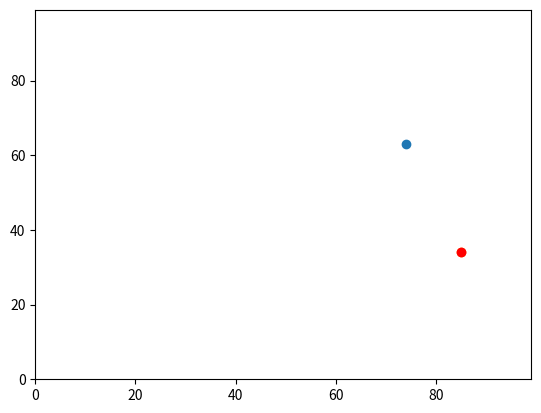

Write the Python code that produced this figure.
# -*- coding: utf-8 -*-

import random
import operator
import matplotlib.pyplot

# Create empty list to add co-ordinates to
agents=[]

# Create x0 and y0
# Add random x co-ordinate and y co-ordinate to list from 0 to 99

agents.append([random.randint(0,99),random.randint(0,99)])

# Algorithm
# import random
# if random_number < 0.5:
#     y0 = y0 + 1
# else:
#     y0 = y0 - 1

# Random walk one step
if random.random() < 0.5:
    agents[0][0] += 1
else:
    agents[0][0] -= 1

if random.random() < 0.5:
    agents[0][1] += 1
else:
    agents[0][1] -= 1
    
print ("y0 is " + str(agents[0][0]), ", x0 is " + str(agents[0][1]))


# Create x1 and y1
# Add random x co-ordinate and y co-ordinate to list from 0 to 99

agents.append([random.randint(0,99),random.randint(0,99)])

# Random walk one step
if random.random() < 0.5:
    agents[0][0] += 1
else:
    agents[0][0] -= 1

if random.random() < 0.5:
    agents[0][1] += 1
else:
    agents[0][1] -= 1
        
print ("y1 is " + str(agents[0][0]), ", x1 is " + str(agents[0][1]))

# Print agents list
print("The co-ordinates are " + str(agents))

# Print furthest east co-ordinate - largest x value
largest_x = (max(agents, key=operator.itemgetter(1)))
print("The co-ordinate furthest east is " + str(largest_x))

# Plot co-ordinates
matplotlib.pyplot.ylim(0, 99)
matplotlib.pyplot.xlim(0, 99)
matplotlib.pyplot.scatter(agents[0][1],agents[0][0])
matplotlib.pyplot.scatter(agents[1][1],agents[1][0])

# Colour the agent furthest east red
matplotlib.pyplot.scatter(largest_x[1],largest_x[0], color='red')
matplotlib.pyplot.show()

# Working out the distance between sets of co-ordinates
# Find difference between x0 and x1
# Square the x difference
# Find difference between y0 and y1
# Square the y difference
# Add the x difference square and the y difference square
# Square root the result


"""x_dist = x0 - x1
x_dist_sq = (x_dist)**2

y_dist = y0 - y1
y_dist_sq = (y_dist)**2

radicand = (x_dist_sq) + (y_dist_sq)

overall_distance = (radicand)**0.5
print ("The distance between the coordinates is " + str(overall_distance))"""




























